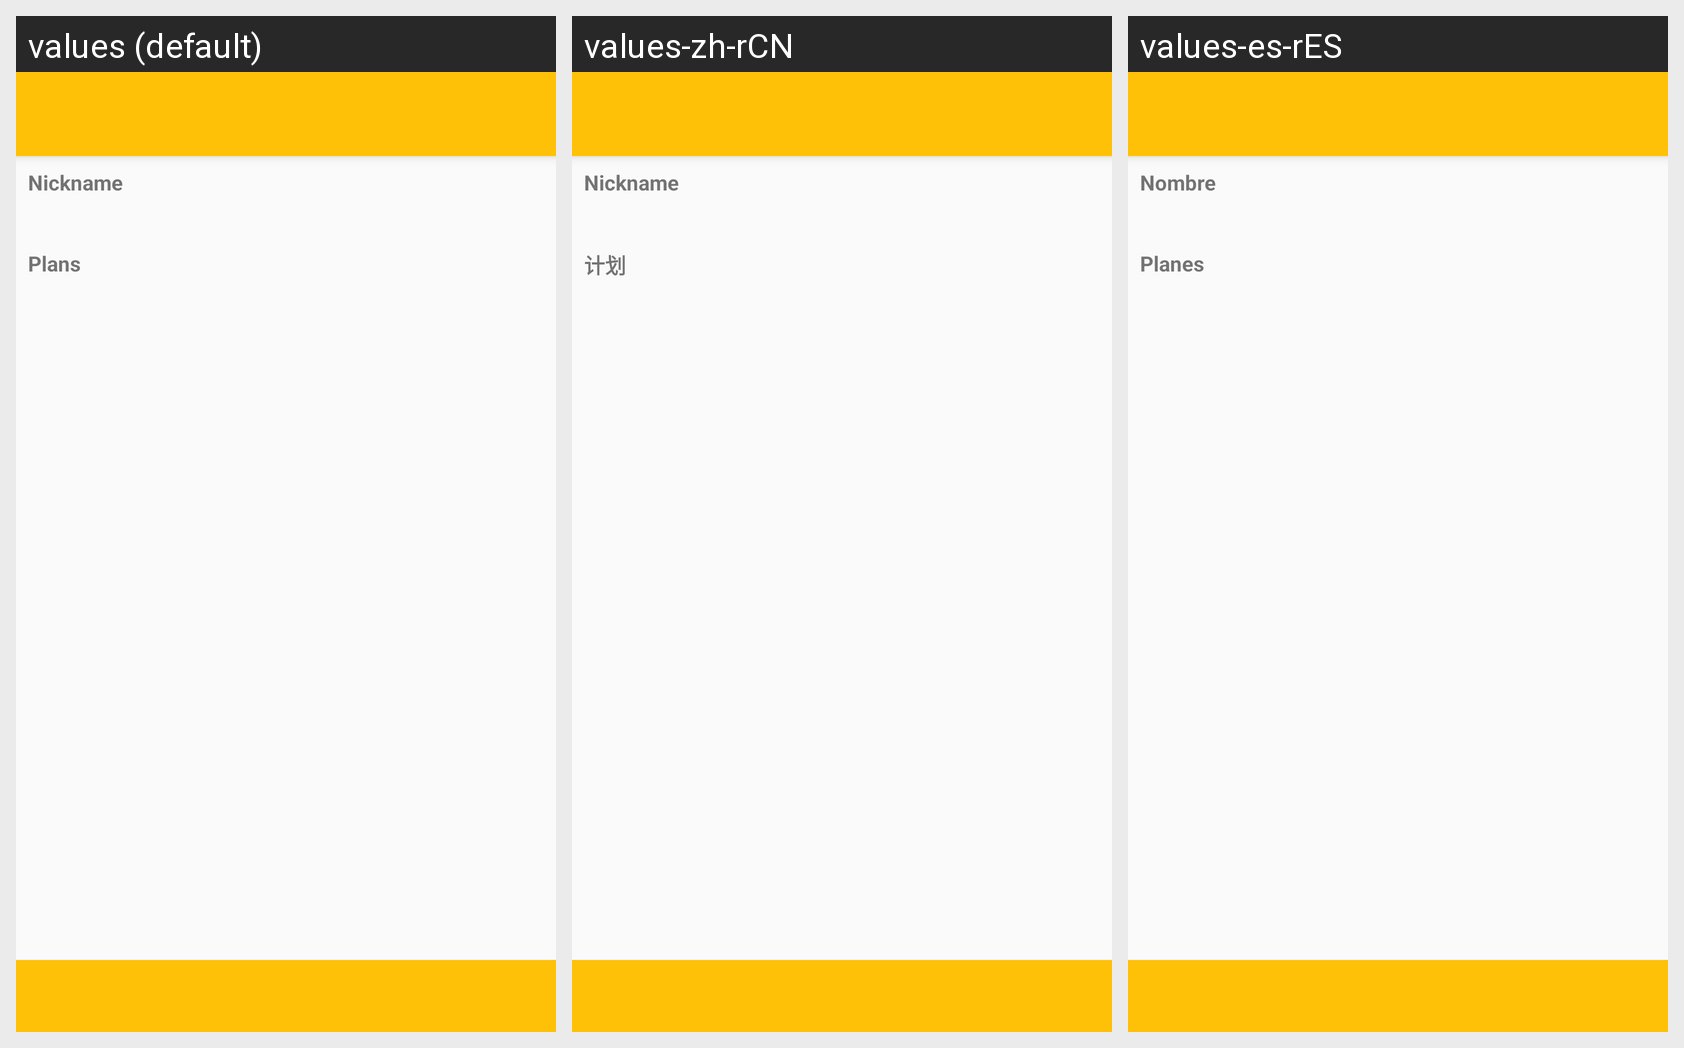

For this localized Android screen grid, give each drawn string resource with its value in every locale shown.
Android screen res/layout/activity_user.xml rendered under 3 locales, left to right: values (default), values-zh-rCN, values-es-rES. Device: Nexus 5 (rendered at 1080×1920; each locale shown at half size, 540×960, under a caption strip naming it); theme AppTheme.NoActionBar.
Strings drawn on this screen, with the default value and each locale's value (text and hints the layout hard-codes, and strings that could not be matched under every locale, appear in the picture but are not listed):

user_name
  values: Nickname
  values-zh-rCN: Nickname  [not translated; the default value is used]
  values-es-rES: Nombre

action_plans
  values: Plans
  values-zh-rCN: 计划
  values-es-rES: Planes
